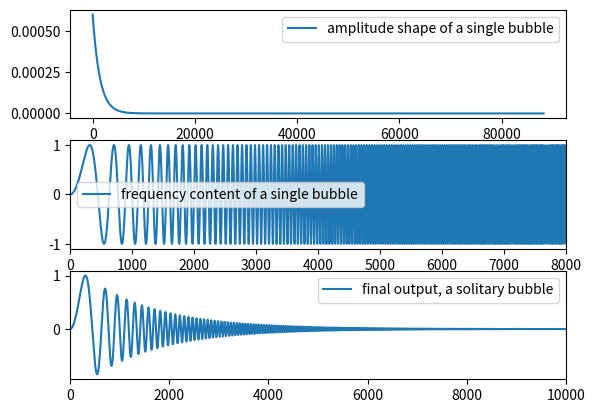

Source code (Python):
import numpy as np
from scipy.io.wavfile import write
import matplotlib.pyplot as mplt

def timeVaryingFrequency(sigma, time):
    global startFreq, B0
    return startFreq * (1.0 + sigma) * B0 * time

def startFrequency(r):
    v = 0.0
    if(r > 0.0): 
        v = 3.0/r
    else:
        v = 500
    return v

def bubbleAmplitudeEnvelope(time):
    global B0
    return np.exp(-B0 * time)

fig, (ax1, ax2, ax3) = mplt.subplots(3)

SAMPLERATE = 44100.0; dt = 1.0/SAMPLERATE
simulationLengthSeconds = 2; simulationLengthSamples = simulationLengthSeconds * SAMPLERATE
xAxis = np.arange(0.0, simulationLengthSeconds, dt)

sigma = 0.03 #increasing sigma slows upwards direction of the frequency shift and slows the envelope decay
initialRadius = 0.02 #smaller radius means higher start frequency and shorter amplitude envelope 
startFreq = startFrequency(initialRadius) #conversion from radius to starting freq point, doesn't yield exact hz value

totalDiameter = (0.00000021875 * startFreq)**0.5
diameterRadians = (0.003731804657688)**0.5
B0 = np.pi * startFreq * (totalDiameter + diameterRadians)

amplitudeEnvelope = (sigma * initialRadius) * bubbleAmplitudeEnvelope(xAxis)
ax1.plot(amplitudeEnvelope, label='amplitude shape of a single bubble'); ax1.legend()

twoPI = np.pi * 2.0
frequencyComponent = np.sin(twoPI * timeVaryingFrequency(sigma, xAxis) * xAxis)
ax2.set_xlim([0,8000]); ax2.plot(frequencyComponent, label='frequency content of a single bubble'); ax2.legend()

finalOutput = frequencyComponent * amplitudeEnvelope
normalizeNumber = finalOutput.max() #output will be too quiet without normalization
for i in range(len(finalOutput)):
    finalOutput[i] /= normalizeNumber
ax3.set_xlim([0,10000]); ax3.plot(finalOutput, label='final output, a solitary bubble'); ax3.legend()

#write("single_bubble.wav", int(SAMPLERATE), finalOutput.astype(np.float32)); print("done")
mplt.show()